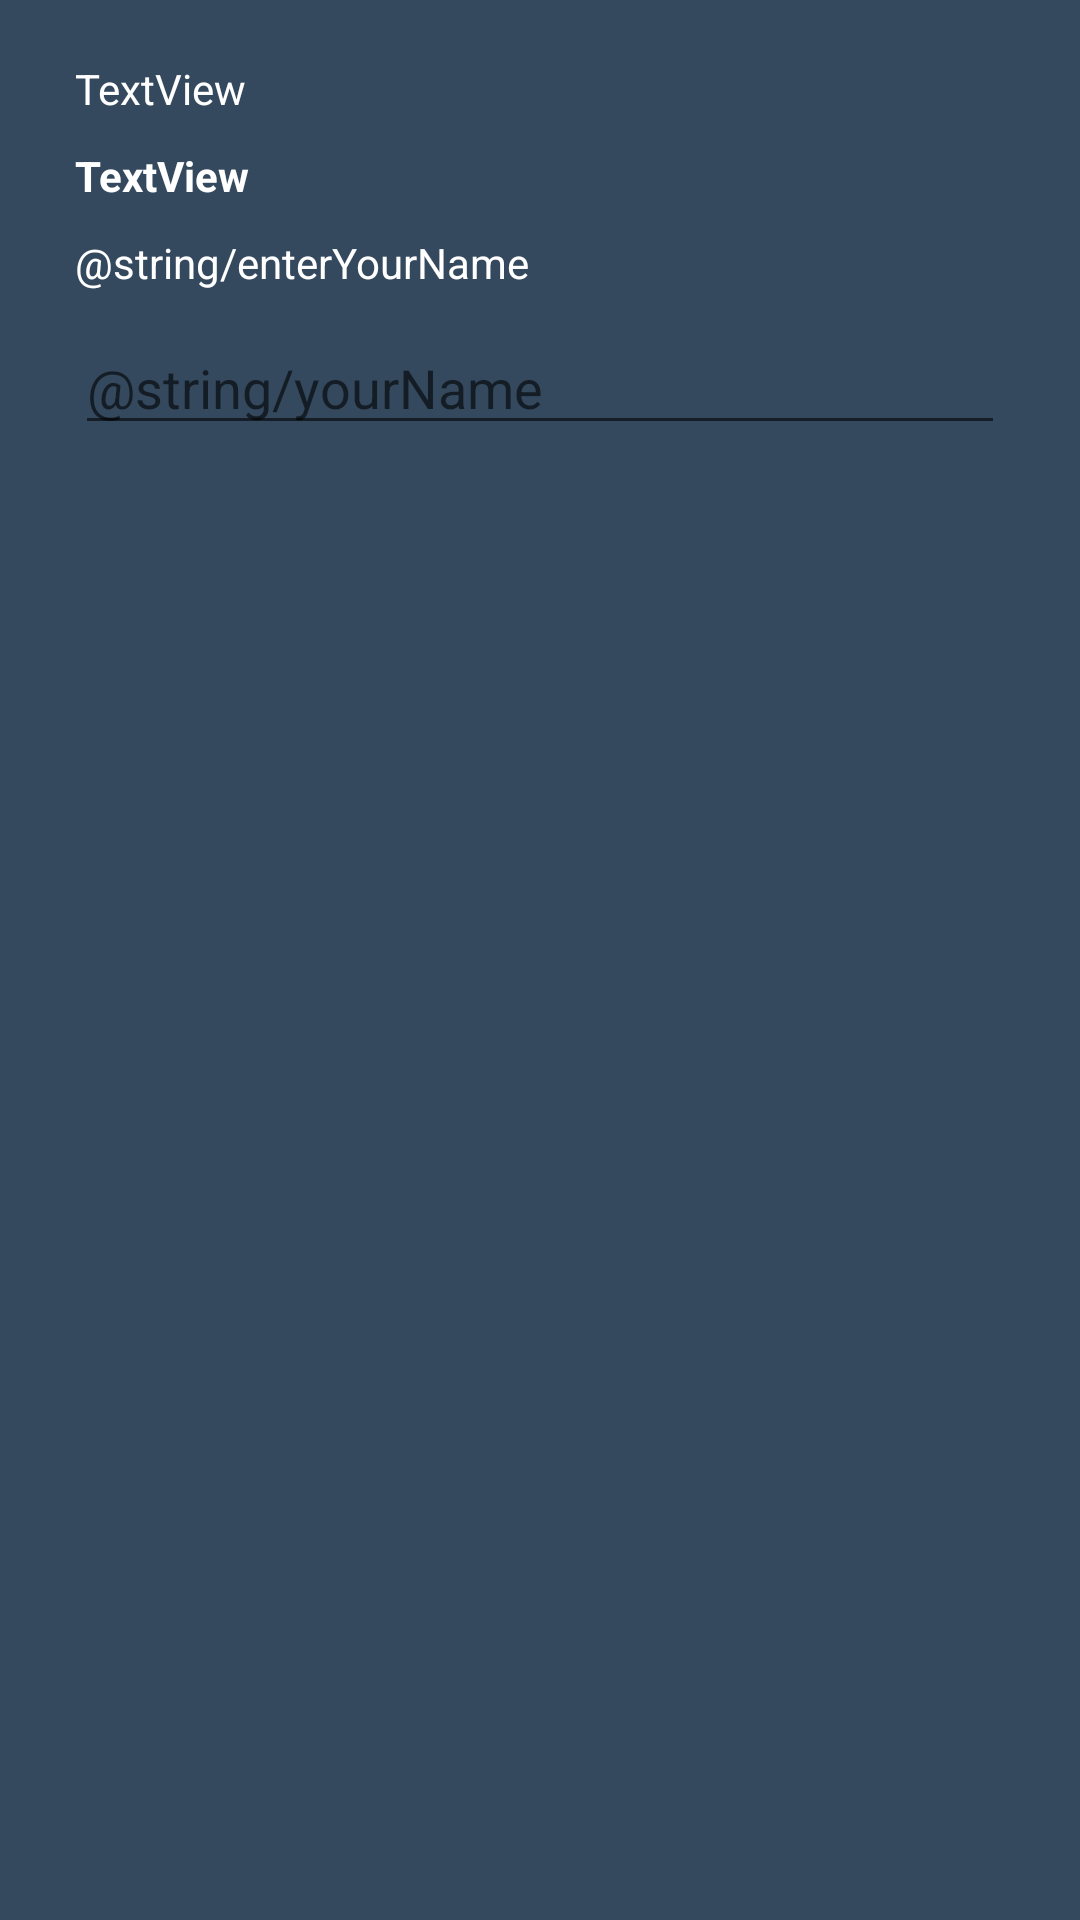

This screen was rendered from an Android layout file. Write that file and the resources it references.
<!-- AndroidManifest.xml: application theme AppTheme -->
<!-- res/layout/gameover_dialog.xml -->
<?xml version="1.0" encoding="utf-8"?>
<LinearLayout xmlns:android="http://schemas.android.com/apk/res/android"
    android:orientation="vertical" android:layout_width="match_parent"
    android:layout_height="match_parent"
    android:paddingTop="20dp"
    android:paddingStart="25dp"
    android:paddingEnd="25dp">

    <TextView
        android:text="TextView"
        android:layout_width="match_parent"
        android:layout_height="wrap_content"
        android:id="@+id/gameoverReason"
        android:layout_marginBottom="5dp" />

    <TextView
        android:text="TextView"
        android:layout_width="match_parent"
        android:layout_height="wrap_content"
        android:id="@+id/score"
        android:textStyle="normal|bold"
        android:layout_marginTop="5dp"
        android:layout_marginBottom="5dp" />

    <TextView
        android:text="@string/enterYourName"
        android:layout_width="match_parent"
        android:layout_height="wrap_content"
        android:id="@+id/textView4"
        android:layout_marginTop="5dp"
        android:layout_marginBottom="5dp"/>

    <EditText
        android:layout_width="match_parent"
        android:layout_height="wrap_content"
        android:inputType="textPersonName"
        android:ems="10"
        android:id="@+id/highscoreName"
        android:layout_marginTop="5dp"
        android:layout_marginBottom="5dp"
        android:textColor="#ffffff"
        android:hint="@string/yourName" />
</LinearLayout>
<!-- resources referenced by this layout -->
<resources>
  <style name="AppTheme" parent="Theme.AppCompat.Light.DarkActionBar">
          
          <item name="colorPrimary">@color/colorPrimary</item>
          <item name="colorPrimaryDark">@color/colorPrimaryDark</item>
          <item name="colorAccent">@color/colorAccent</item>
          <item name="android:background">#34495e</item>
          <item name="android:textColor">#ffffff</item>
      </style>
  <color name="colorPrimary">#3F51B5</color>
  <color name="colorPrimaryDark">#303F9F</color>
  <color name="colorAccent">#FF4081</color>
</resources>
